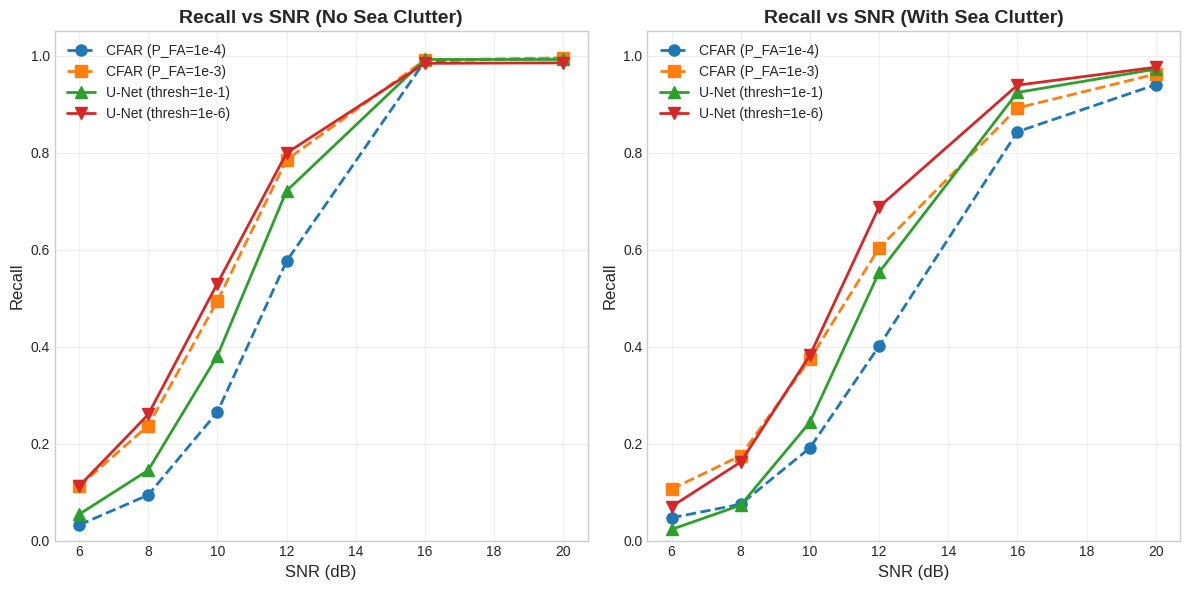

The script that saved this image: (Note: this script raises an exception after producing the figure.)
import matplotlib.pyplot as plt
import numpy as np
import seaborn as sns
from matplotlib.patches import Rectangle
import pandas as pd

# Set style for publication-quality plots
plt.style.use('seaborn-v0_8-whitegrid')
sns.set_palette("husl")

def plot_final_results():
    """
    Create recall vs SNR plots comparing CFAR and U-Net performance
    across different conditions
    """
    
    # Data for no sea clutter condition
    no_clutter_data = {
        'SNR': [6, 8, 10, 12, 16, 20],
        'CFAR_1e-4_recall': [0.032, 0.094, 0.265, 0.576, 0.989, 0.995],
        'CFAR_1e-4_pfa': [1.3e-4, 1.3e-4, 1.3e-4, 1.3e-4, 1e-4, 1e-4],
        'CFAR_1e-3_recall': [0.112, 0.237, 0.494, 0.785, 0.991, 0.995],
        'CFAR_1e-3_pfa': [1.1e-3, 1.1e-3, 1.1e-3, 1e-3, 1e-3, 1e-3],
        'UNet_1e-1_recall': [0.054, 0.145, 0.381, 0.721, 0.992, 0.992],
        'UNet_1e-1_pfa': [1.9e-4, 1.9e-4, 1.9e-4, 2e-4, 2e-4, 2.4e-4],
        'UNet_1e-6_recall': [0.112, 0.260, 0.53, 0.799, 0.984, 0.985],
        'UNet_1e-6_pfa': [7.4e-4, 7.5e-4, 7.2e-4, 7.4e-4, 7.9e-4, 9.3e-4]
    }
    
    # Data for with sea clutter condition
    with_clutter_data = {
        'SNR': [6, 8, 10, 12, 16, 20],
        'CFAR_1e-4_recall': [0.047, 0.075, 0.191, 0.401, 0.843, 0.940],
        'CFAR_1e-4_pfa': [1.6e-3, 1.6e-3, 1.6e-3, 1.6e-3, 1.6e-3, 1.6e-3],
        'CFAR_1e-3_recall': [0.106, 0.175, 0.374, 0.603, 0.892, 0.962],
        'CFAR_1e-3_pfa': [3.4e-3, 3.4e-3, 3.4e-3, 3.4e-3, 3.4e-3, 3.4e-3],
        'UNet_1e-1_recall': [0.023, 0.073, 0.244, 0.553, 0.924, 0.972],
        'UNet_1e-1_pfa': [7.8e-5, 7.8e-5, 8.3e-5, 8.4e-5, 8.6e-5, 9.4e-5],
        'UNet_1e-6_recall': [0.070, 0.162, 0.382, 0.688, 0.939, 0.976],
        'UNet_1e-6_pfa': [6.2e-4, 6.2e-4, 6.2e-4, 6.1e-4, 1.2e-5, 7e-4]
    }
    
    # Data for random sea clutter configurations
    random_clutter_data = {
        'CFAR_1e-4_recall': 0.684,
        'CFAR_1e-4_pfa': 1.7e-3,
        'CFAR_1e-3_recall': 0.778,
        'CFAR_1e-3_pfa': 3.5e-3,
        'UNet_1e-1_recall': 0.771,
        'UNet_1e-1_pfa': 9.4e-5,
        'UNet_1e-6_recall': 0.828,
        'UNet_1e-6_pfa': 6.5e-4
    }

    # Create figure with subplots
    fig = plt.figure(figsize=(12, 6))
    
    # Define colors for consistency
    colors = {
        'CFAR_1e-4': '#1f77b4',
        'CFAR_1e-3': '#ff7f0e', 
        'UNet_1e-1': '#2ca02c',
        'UNet_1e-6': '#d62728'
    }
    
    # Plot 1: Recall vs SNR for no clutter
    ax1 = plt.subplot(1, 2, 1)
    
    # No clutter
    ax1.plot(no_clutter_data['SNR'], no_clutter_data['CFAR_1e-4_recall'], 
             'o--', color=colors['CFAR_1e-4'], linewidth=2, markersize=8, 
             label='CFAR (P_FA=1e-4)')
    ax1.plot(no_clutter_data['SNR'], no_clutter_data['CFAR_1e-3_recall'], 
             's--', color=colors['CFAR_1e-3'], linewidth=2, markersize=8, 
             label='CFAR (P_FA=1e-3)')
    ax1.plot(no_clutter_data['SNR'], no_clutter_data['UNet_1e-1_recall'], 
             '^-', color=colors['UNet_1e-1'], linewidth=2, markersize=8, 
             label='U-Net (thresh=1e-1)')
    ax1.plot(no_clutter_data['SNR'], no_clutter_data['UNet_1e-6_recall'], 
             'v-', color=colors['UNet_1e-6'], linewidth=2, markersize=8, 
             label='U-Net (thresh=1e-6)')
    
    ax1.set_xlabel('SNR (dB)', fontsize=12)
    ax1.set_ylabel('Recall', fontsize=12)
    ax1.set_title('Recall vs SNR (No Sea Clutter)', fontsize=14, fontweight='bold')
    ax1.grid(True, alpha=0.3)
    ax1.legend(fontsize=10)
    ax1.set_ylim(0, 1.05)
    
    # Plot 2: Recall vs SNR with sea clutter
    ax2 = plt.subplot(1, 2, 2)
    
    ax2.plot(with_clutter_data['SNR'], with_clutter_data['CFAR_1e-4_recall'], 
             'o--', color=colors['CFAR_1e-4'], linewidth=2, markersize=8, 
             label='CFAR (P_FA=1e-4)')
    ax2.plot(with_clutter_data['SNR'], with_clutter_data['CFAR_1e-3_recall'], 
             's--', color=colors['CFAR_1e-3'], linewidth=2, markersize=8, 
             label='CFAR (P_FA=1e-3)')
    ax2.plot(with_clutter_data['SNR'], with_clutter_data['UNet_1e-1_recall'], 
             '^-', color=colors['UNet_1e-1'], linewidth=2, markersize=8, 
             label='U-Net (thresh=1e-1)')
    ax2.plot(with_clutter_data['SNR'], with_clutter_data['UNet_1e-6_recall'], 
             'v-', color=colors['UNet_1e-6'], linewidth=2, markersize=8, 
             label='U-Net (thresh=1e-6)')
    
    ax2.set_xlabel('SNR (dB)', fontsize=12)
    ax2.set_ylabel('Recall', fontsize=12)
    ax2.set_title('Recall vs SNR (With Sea Clutter)', fontsize=14, fontweight='bold')
    ax2.grid(True, alpha=0.3)
    ax2.legend(fontsize=10)
    ax2.set_ylim(0, 1.05)
    
    plt.tight_layout()
    plt.savefig('/Users/<user>/Documents/SeaClutterSuppression/evaluation_results/recall_vs_snr_results.png', 
                dpi=300, bbox_inches='tight')
    plt.show()

def create_summary_table():
    """Create a summary table of all results"""
    
    # Create comprehensive summary table
    fig, (ax1, ax2, ax3) = plt.subplots(3, 1, figsize=(12, 10))
    
    # Table 1: No Sea Clutter
    no_clutter_table_data = [
        ['SNR (dB)', 'CFAR (P_FA=1e-4)', 'CFAR (P_FA=1e-3)', 'U-Net (thresh=1e-1)', 'U-Net (thresh=1e-6)'],
        ['', 'Recall | P_FA', 'Recall | P_FA', 'Recall | P_FA', 'Recall | P_FA'],
        ['6', '0.032 | 1.3e-4', '0.112 | 1.1e-3', '0.054 | 1.9e-4', '0.112 | 7.4e-4'],
        ['8', '0.094 | 1.3e-4', '0.237 | 1.1e-3', '0.145 | 1.9e-4', '0.260 | 7.5e-4'],
        ['10', '0.265 | 1.3e-4', '0.494 | 1.1e-3', '0.381 | 1.9e-4', '0.530 | 7.2e-4'],
        ['12', '0.576 | 1.3e-4', '0.785 | 1.0e-3', '0.721 | 2.0e-4', '0.799 | 7.4e-4'],
        ['16', '0.989 | 1.0e-4', '0.991 | 1.0e-3', '0.992 | 2.0e-4', '0.984 | 7.9e-4'],
        ['20', '0.995 | 1.0e-4', '0.995 | 1.0e-3', '0.992 | 2.4e-4', '0.985 | 9.3e-4']
    ]
    
    ax1.axis('tight')
    ax1.axis('off')
    table1 = ax1.table(cellText=no_clutter_table_data, cellLoc='center', loc='center',
                      colWidths=[0.15, 0.2, 0.2, 0.2, 0.2])
    table1.auto_set_font_size(False)
    table1.set_fontsize(10)
    table1.scale(1, 2)
    ax1.set_title('Performance Results - No Sea Clutter', fontsize=14, fontweight='bold', pad=20)
    
    # Color header rows
    for i in range(5):
        table1[(0, i)].set_facecolor('#4CAF50')
        table1[(1, i)].set_facecolor('#E8F5E8')
    
    # Table 2: With Sea Clutter
    with_clutter_table_data = [
        ['SNR (dB)', 'CFAR (P_FA=1e-4)', 'CFAR (P_FA=1e-3)', 'U-Net (thresh=1e-1)', 'U-Net (thresh=1e-6)'],
        ['', 'Recall | P_FA', 'Recall | P_FA', 'Recall | P_FA', 'Recall | P_FA'],
        ['6', '0.047 | 1.6e-3', '0.106 | 3.4e-3', '0.023 | 7.8e-5', '0.070 | 6.2e-4'],
        ['8', '0.075 | 1.6e-3', '0.175 | 3.4e-3', '0.073 | 7.8e-5', '0.162 | 6.2e-4'],
        ['10', '0.191 | 1.6e-3', '0.374 | 3.4e-3', '0.244 | 8.3e-5', '0.382 | 6.2e-4'],
        ['12', '0.401 | 1.6e-3', '0.603 | 3.4e-3', '0.553 | 8.4e-5', '0.688 | 6.1e-4'],
        ['16', '0.843 | 1.6e-3', '0.892 | 3.4e-3', '0.924 | 8.6e-5', '0.939 | 1.2e-5'],
        ['20', '0.940 | 1.6e-3', '0.962 | 3.4e-3', '0.972 | 9.4e-5', '0.976 | 7.0e-4']
    ]
    
    ax2.axis('tight')
    ax2.axis('off')
    table2 = ax2.table(cellText=with_clutter_table_data, cellLoc='center', loc='center',
                      colWidths=[0.15, 0.2, 0.2, 0.2, 0.2])
    table2.auto_set_font_size(False)
    table2.set_fontsize(10)
    table2.scale(1, 2)
    ax2.set_title('Performance Results - With Sea Clutter', fontsize=14, fontweight='bold', pad=20)
    
    # Color header rows
    for i in range(5):
        table2[(0, i)].set_facecolor('#FF9800')
        table2[(1, i)].set_facecolor('#FFF3E0')
    
    # Table 3: Random Sea Clutter
    random_table_data = [
        ['Method', 'CFAR (P_FA=1e-4)', 'CFAR (P_FA=1e-3)', 'U-Net (thresh=1e-1)', 'U-Net (thresh=1e-6)'],
        ['Recall | P_FA', '0.684 | 1.7e-3', '0.778 | 3.5e-3', '0.771 | 9.4e-5', '0.828 | 6.5e-4']
    ]
    
    ax3.axis('tight')
    ax3.axis('off')
    table3 = ax3.table(cellText=random_table_data, cellLoc='center', loc='center',
                      colWidths=[0.2, 0.2, 0.2, 0.2, 0.2])
    table3.auto_set_font_size(False)
    table3.set_fontsize(10)
    table3.scale(1, 2)
    ax3.set_title('Performance Results - Random Sea Clutter Configurations', fontsize=14, fontweight='bold', pad=20)
    
    # Color header row
    for i in range(5):
        table3[(0, i)].set_facecolor('#2196F3')
    
    plt.tight_layout()
    plt.savefig('/Users/<user>/Documents/SeaClutterSuppression/evaluation_results/results_summary_table.png', 
                dpi=300, bbox_inches='tight')
    plt.show()

if __name__ == "__main__":
    print("Generating recall vs SNR plots...")
    plot_final_results()
    print("Recall vs SNR plots saved to evaluation_results/recall_vs_snr_results.png")
    
    print("\nGenerating summary table...")
    create_summary_table()
    print("Summary table saved to evaluation_results/results_summary_table.png")
    
    print("\nAll plots generated successfully!")
